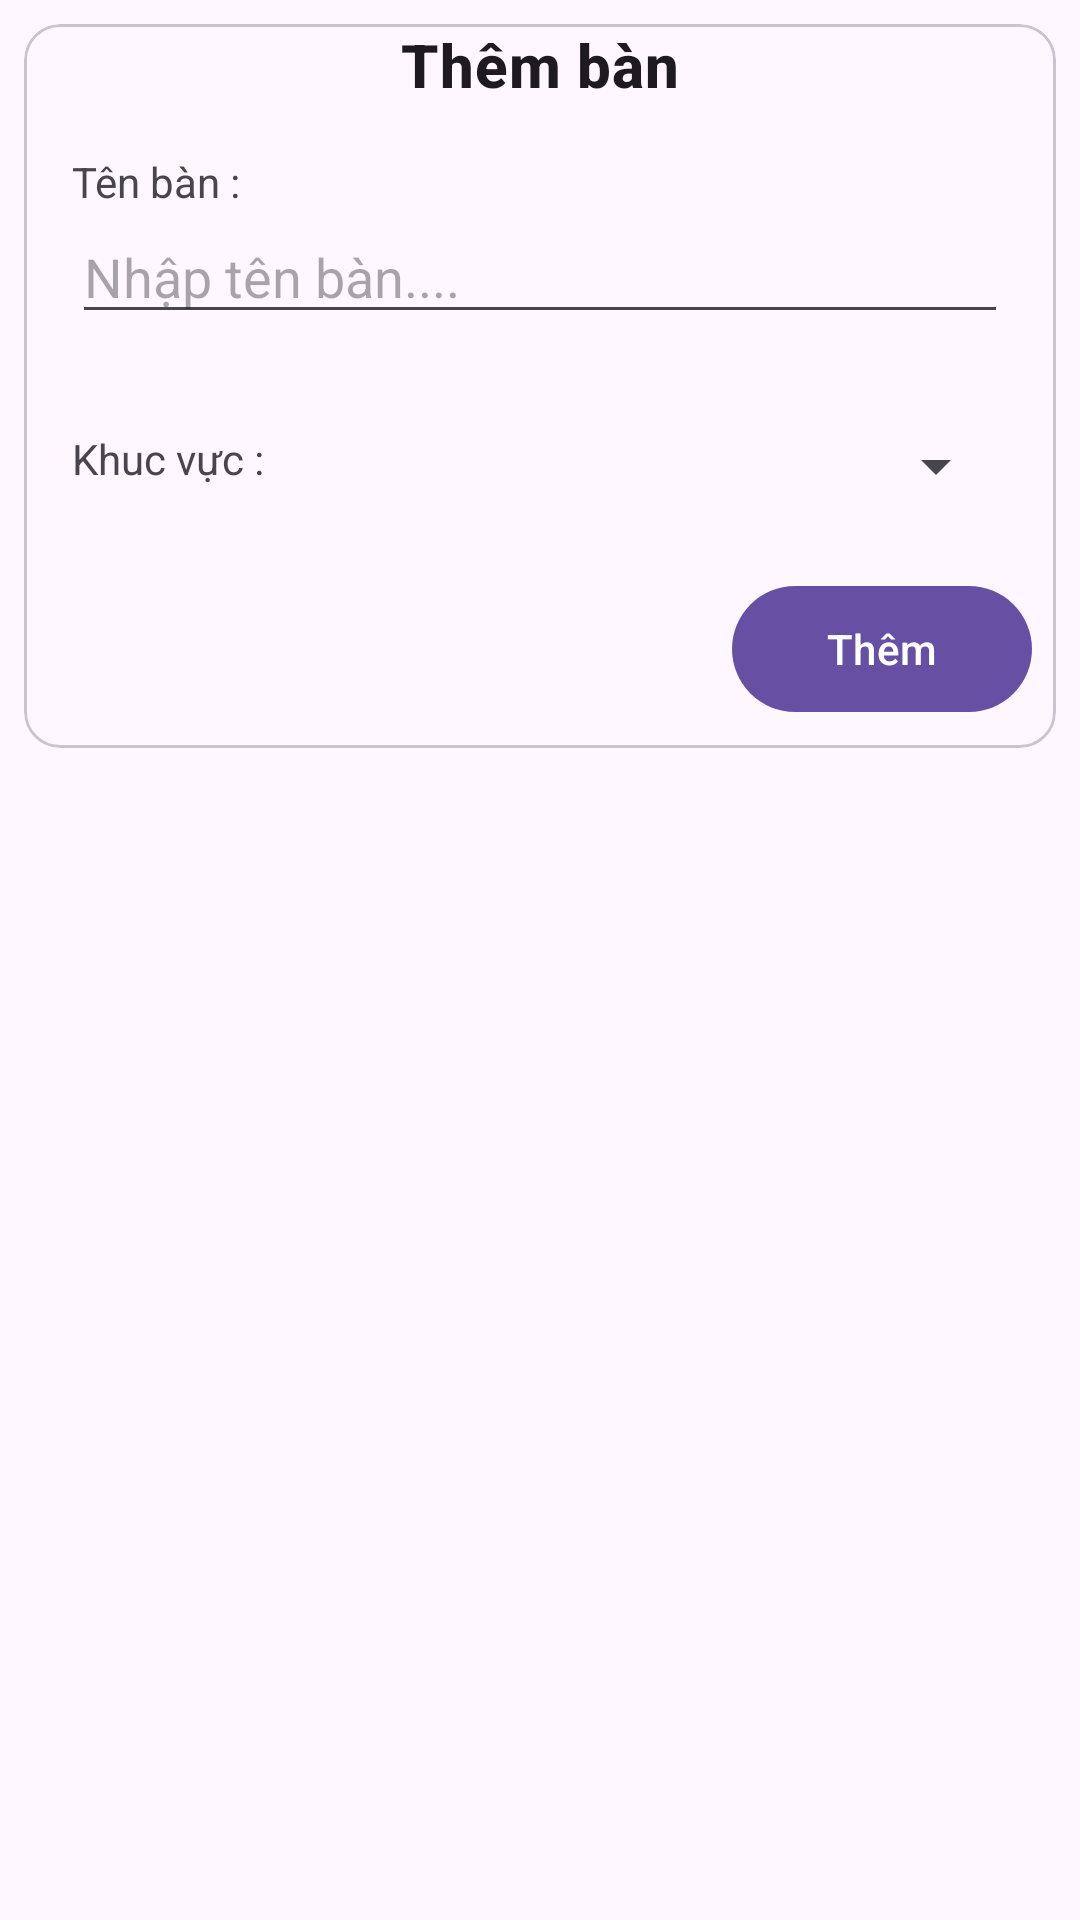

Produce the Android XML layout that renders to this screen, including the resource entries it uses.
<!-- AndroidManifest.xml: application theme Theme.Booking_res -->
<!-- res/layout/fragment_create_table.xml -->
<?xml version="1.0" encoding="utf-8"?>
<FrameLayout xmlns:android="http://schemas.android.com/apk/res/android"
    xmlns:tools="http://schemas.android.com/tools"
    android:layout_width="match_parent"
    android:layout_height="match_parent"
    tools:context=".view.fragment.res_admin.CreateTableFragment">

    <com.google.android.material.card.MaterialCardView
        android:id="@+id/addRegion"
        android:layout_width="match_parent"
        android:layout_height="wrap_content"
        android:layout_margin="8dp"
        >

        <LinearLayout
            android:layout_width="match_parent"
            android:layout_height="wrap_content"
            android:orientation="vertical">

            <TextView
                android:id="@+id/header"
                android:layout_width="wrap_content"
                android:layout_height="wrap_content"
                android:layout_gravity="center"
                android:text="Thêm bàn"
                android:textAppearance="?attr/textAppearanceHeadline6"
                android:textStyle="bold" />

            <LinearLayout
                android:layout_width="match_parent"
                android:layout_height="wrap_content"
                android:orientation="vertical"
                android:padding="16dp">

                
                <TextView
                    android:id="@+id/labelname"
                    android:layout_width="wrap_content"
                    android:layout_height="wrap_content"
                    android:text="Tên bàn :" />

                <EditText
                    android:id="@+id/nameTable"
                    android:layout_width="match_parent"
                    android:layout_height="wrap_content"
                    android:hint="Nhập tên bàn...." />

            </LinearLayout>

            <LinearLayout
                android:id="@+id/listRegion"
                android:layout_width="match_parent"
                android:layout_height="wrap_content"
                android:orientation="horizontal"
                android:padding="16dp">

                
                <TextView
                    android:id="@+id/labelRegion"
                    android:layout_width="wrap_content"
                    android:layout_height="wrap_content"
                    android:text="Khuc vực : " />

                <Spinner
                    android:id="@+id/spinnerReion"
                    android:layout_width="fill_parent"
                    android:layout_height="wrap_content"/>

            </LinearLayout>
            <LinearLayout
                android:layout_width="wrap_content"
                android:layout_height="wrap_content"
                android:layout_gravity="right"
                android:layout_margin="8dp"
                android:orientation="horizontal">

                <com.google.android.material.button.MaterialButton
                    android:id="@+id/btnAddTable"
                    android:layout_width="100dp"
                    android:layout_height="50dp"
                    android:text="Thêm" />
            </LinearLayout>
        </LinearLayout>
    </com.google.android.material.card.MaterialCardView>

</FrameLayout>
<!-- resources referenced by this layout -->
<resources>
  <style name="Theme.Booking_res" parent="Base.Theme.Booking_res" />
  <style name="Base.Theme.Booking_res" parent="Theme.Material3.DayNight.NoActionBar">
          
          
      </style>
</resources>
